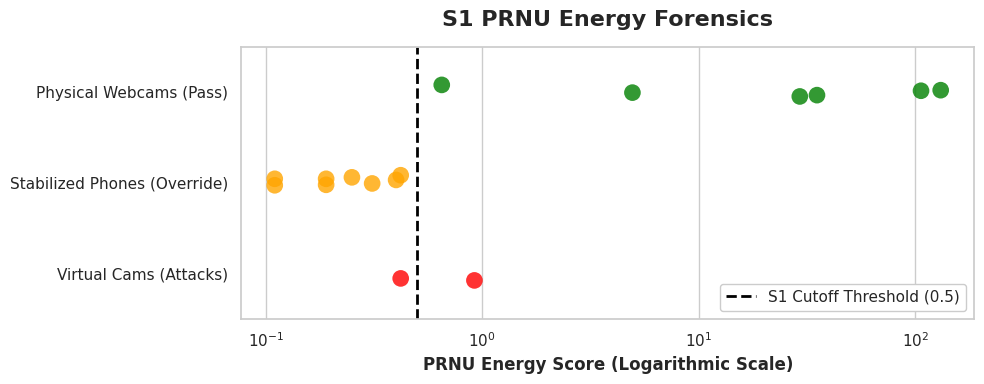
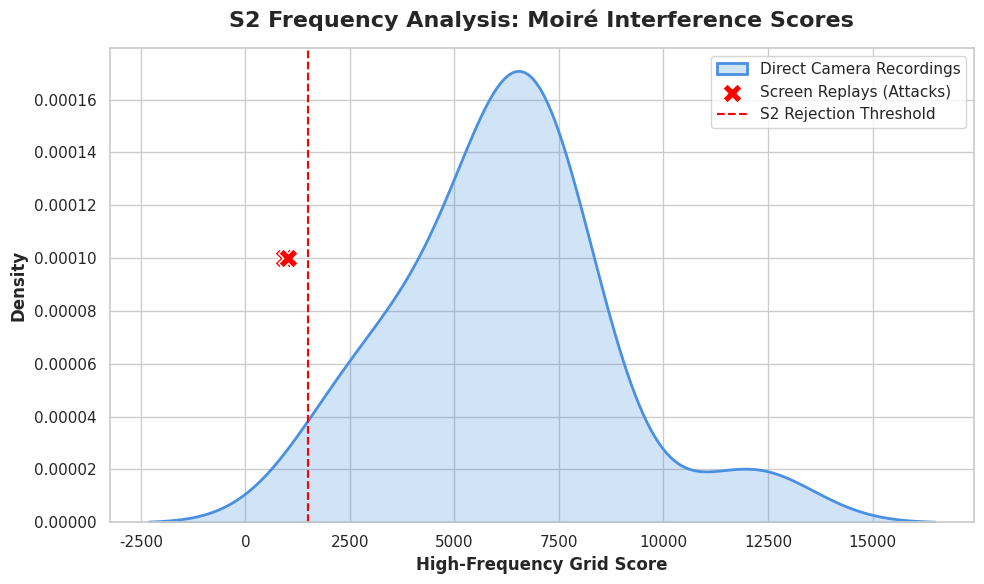

Generate these figures, in order, with matplotlib:
import matplotlib.pyplot as plt
import seaborn as sns
import numpy as np
import pandas as pd


def plot_distributions():
    sns.set_theme(style="whitegrid")

    # --- S1 PRNU DATA TO DATAFRAME ---
    # Grouping into a dataframe makes seaborn categorical plots much cleaner
    data = [
        {"Score": 106.38, "Category": "Physical Webcams (Pass)"},
        {"Score": 35.18, "Category": "Physical Webcams (Pass)"},
        {"Score": 4.94, "Category": "Physical Webcams (Pass)"},
        {"Score": 29.30, "Category": "Physical Webcams (Pass)"},
        {"Score": 131.16, "Category": "Physical Webcams (Pass)"},
        {"Score": 0.65, "Category": "Physical Webcams (Pass)"},

        {"Score": 0.31, "Category": "Stabilized Phones (Override)"},
        {"Score": 0.25, "Category": "Stabilized Phones (Override)"},
        {"Score": 0.19, "Category": "Stabilized Phones (Override)"},
        {"Score": 0.40, "Category": "Stabilized Phones (Override)"},
        {"Score": 0.11, "Category": "Stabilized Phones (Override)"},
        {"Score": 0.42, "Category": "Stabilized Phones (Override)"},
        {"Score": 0.19, "Category": "Stabilized Phones (Override)"},
        {"Score": 0.11, "Category": "Stabilized Phones (Override)"},

        {"Score": 0.92, "Category": "Virtual Cams (Attacks)"},
        {"Score": 0.42, "Category": "Virtual Cams (Attacks)"}
    ]
    df = pd.DataFrame(data)

    # ---------------------------------------------------
    # PLOT 1: PRNU Energy Strip Plot (Log Scale)
    # ---------------------------------------------------
    plt.figure(figsize=(10, 4))

    # Strip plot puts every video as a discrete dot on the line
    sns.stripplot(
        data=df, x="Score", y="Category", hue="Category",
        jitter=0.1, size=12, alpha=0.8,
        palette=["green", "orange", "red"], legend=False
    )

    # Draw the strict S1 cutoff line
    plt.axvline(x=0.5, color='black', linestyle='--', linewidth=2, label='S1 Cutoff Threshold (0.5)')

    # A log scale naturally handles data spanning from 0.1 to 100+
    plt.xscale('log')

    plt.title('S1 PRNU Energy Forensics', fontsize=16, weight='bold', pad=15)
    plt.xlabel('PRNU Energy Score (Logarithmic Scale)', fontsize=12, weight='bold')
    plt.ylabel('')
    plt.legend(loc='lower right', framealpha=1.0)
    plt.tight_layout()
    plt.savefig('report_prnu_distribution.png', dpi=300)
    plt.close()

    # ---------------------------------------------------
    # PLOT 2: Moire Grid Distribution (Kept as KDE)
    # ---------------------------------------------------
    # S2: Moire Score Data
    moire_real = [6215, 2801, 2041, 6864, 12135, 6435, 6668, 7900, 7581, 6407, 5644, 7192, 4361, 4112]
    moire_replays = [920, 1025]

    plt.figure(figsize=(10, 6))

    sns.kdeplot(moire_real, fill=True, color="#4A90E2", label="Direct Camera Recordings", linewidth=2)
    sns.scatterplot(x=moire_replays, y=[0.0001, 0.0001], color="red", s=200, marker="X",
                    label="Screen Replays (Attacks)")

    # Changed from 80000 to 1500 to show the true mathematical separation boundary
    plt.axvline(x=1500, color='red', linestyle='--', label='S2 Rejection Threshold')

    plt.title('S2 Frequency Analysis: Moiré Interference Scores', fontsize=16, weight='bold', pad=15)
    plt.xlabel('High-Frequency Grid Score', fontsize=12, weight='bold')
    plt.ylabel('Density', fontsize=12, weight='bold')
    plt.legend(fontsize=11)
    plt.tight_layout()
    plt.savefig('report_moire_distribution.png', dpi=300)
    plt.close()

    print("Success! Generated corrected 'report_prnu_distribution.png' and 'report_moire_distribution.png'.")


if __name__ == "__main__":
    plot_distributions()
